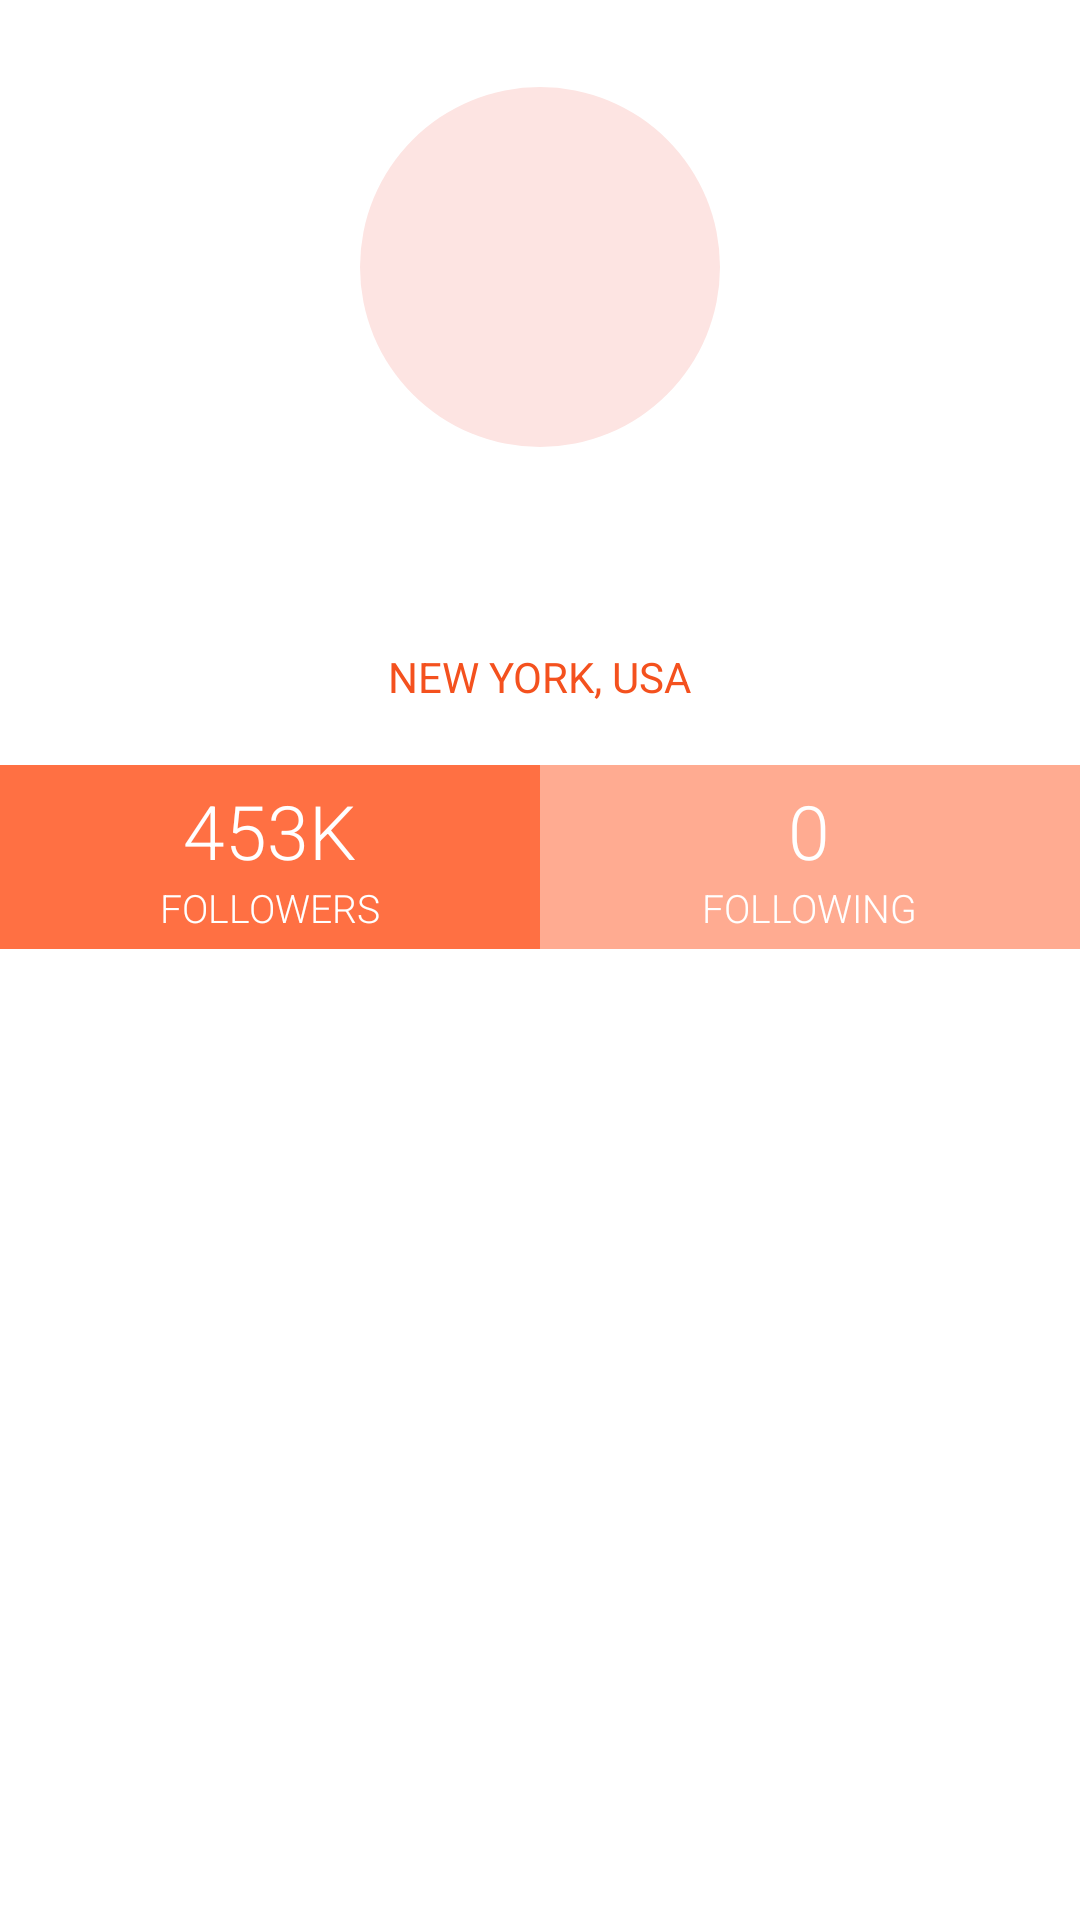

Android layout source for this screen:
<!-- AndroidManifest.xml: application theme AppTheme.NoActionBar -->
<!-- res/layout/activity_profile.xml -->
<?xml version="1.0" encoding="utf-8"?>
<RelativeLayout xmlns:android="http://schemas.android.com/apk/res/android"
    xmlns:app="http://schemas.android.com/apk/res-auto"
    xmlns:tools="http://schemas.android.com/tools"
    android:layout_width="match_parent"
    android:layout_height="match_parent"
    tools:context=".ProfileActivity">

    <RelativeLayout
        android:id="@+id/rellay1"
        android:layout_width="match_parent"
        android:layout_height="wrap_content"
        android:background="@drawable/grad"
        android:paddingBottom="20dp">

        <RelativeLayout
            android:id="@+id/imgUser"
            android:layout_width="wrap_content"
            android:layout_height="wrap_content"
            android:layout_centerHorizontal="true"
            android:layout_marginTop="20dp"
            android:background="@drawable/circle_border">

            <ImageView
                android:layout_width="120dp"
                android:layout_height="120dp"
                android:layout_margin="9dp"
                android:adjustViewBounds="true"
                android:background="@drawable/circle"
                android:padding="3dp"
                android:scaleType="centerInside" />

        </RelativeLayout>

        <TextView
            android:id="@+id/tv_name"
            android:layout_width="wrap_content"
            android:layout_height="wrap_content"
            android:layout_below="@+id/imgUser"
            android:layout_centerHorizontal="true"
            android:layout_marginTop="15sp"
            android:fontFamily="sans-serif-light"
            android:text="Jasmine"
            android:textColor="@color/white"
            android:textSize="32sp" />

        <TextView
            android:id="@+id/tv_address"
            android:layout_width="wrap_content"
            android:layout_height="wrap_content"
            android:layout_below="@+id/tv_name"
            android:layout_centerHorizontal="true"
            android:fontFamily="sans-serif"
            android:text="new york, usa"
            android:textAllCaps="true"
            android:textColor="@color/address"
            android:textSize="14sp" />
    </RelativeLayout>

    <LinearLayout
        android:id="@+id/linlay1"
        android:layout_width="match_parent"
        android:layout_height="wrap_content"
        android:layout_below="@id/rellay1"
        android:orientation="horizontal">

        <RelativeLayout
            android:layout_width="match_parent"
            android:layout_height="wrap_content"
            android:layout_gravity="center"
            android:layout_weight="1"
            android:background="@color/followersBg"
            android:gravity="center"
            android:paddingTop="5dp"
            android:paddingBottom="5dp">

            <LinearLayout
                android:layout_width="wrap_content"
                android:layout_height="wrap_content"
                android:gravity="center_horizontal"
                android:orientation="vertical">

                <TextView
                    android:layout_width="wrap_content"
                    android:layout_height="wrap_content"
                    android:fontFamily="sans-serif-light"
                    android:text="453K"
                    android:textSize="25sp"
                    android:textColor="@color/white"/>

                <TextView
                    android:layout_width="wrap_content"
                    android:layout_height="wrap_content"
                    android:fontFamily="sans-serif-light"
                    android:text="followers"
                    android:textAllCaps="true"
                    android:textColor="@color/white"
                    android:textSize="13sp" />

            </LinearLayout>

        </RelativeLayout>

        <RelativeLayout
            android:layout_width="match_parent"
            android:layout_height="wrap_content"
            android:layout_gravity="center"
            android:layout_weight="1"
            android:background="@color/followingBg"
            android:gravity="center"
            android:paddingTop="5dp"
            android:paddingBottom="5dp">

            <LinearLayout
                android:layout_width="wrap_content"
                android:layout_height="wrap_content"
                android:gravity="center_horizontal"
                android:orientation="vertical">

                <TextView
                    android:layout_width="wrap_content"
                    android:layout_height="wrap_content"
                    android:fontFamily="sans-serif-light"
                    android:text="0"
                    android:textSize="25sp"
                    android:textColor="@color/white"/>

                <TextView
                    android:layout_width="wrap_content"
                    android:layout_height="wrap_content"
                    android:fontFamily="sans-serif-light"
                    android:text="following"
                    android:textAllCaps="true"
                    android:textColor="@color/white"
                    android:textSize="13sp" />

            </LinearLayout>

        </RelativeLayout>

    </LinearLayout>

    <RelativeLayout
        android:layout_width="match_parent"
        android:layout_height="match_parent"
        android:layout_below="@+id/linlay1">

        <LinearLayout
            android:layout_width="match_parent"
            android:layout_height="match_parent"
            android:orientation="vertical">

        </LinearLayout>

    </RelativeLayout>

</RelativeLayout>
<!-- resources referenced by this layout -->
<resources>
  <color name="address">#F4511E</color>
  <color name="followersBg">#FF7043</color>
  <color name="followingBg">#FFAB91</color>
  <color name="white">#FFFFFF</color>
  <!-- drawable circle (drawable-v24) -->
  <?xml version="1.0" encoding="utf-8"?>
  <shape xmlns:android="http://schemas.android.com/apk/res/android"
      android:shape="oval">
  
  <solid android:color="@color/solidCircle" />
  
  
  
  </shape>
  <color name="solidCircle">#FDE4E2</color>
</resources>
